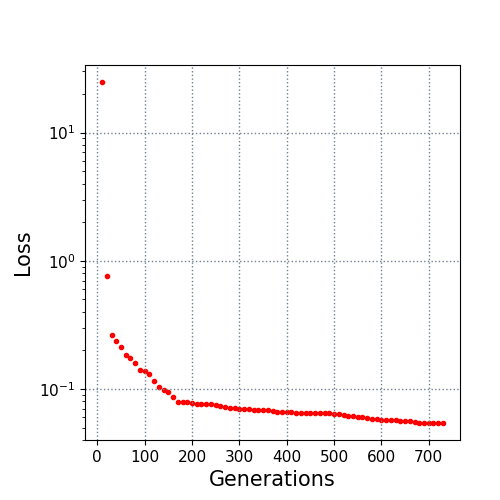

Source data for this figure (header and first rows):
10.0, 24.790794
20.0, 0.7561
30.0, 0.2642
40.0, 0.2379
50.0, 0.2141
60.0, 0.1847
70.0, 0.1758
80.0, 0.1585
90.0, 0.1403
100.0, 0.1374
110.0, 0.1297
120.0, 0.1158
130.0, 0.1035
140.0, 0.09804
150.0, 0.09442
160.0, 0.08605
170.0, 0.07963
180.0, 0.07963
190.0, 0.0796
200.0, 0.07799
210.0, 0.07692
220.0, 0.07659
230.0, 0.07648
240.0, 0.07621
250.0, 0.0751
260.0, 0.0733
270.0, 0.07284
280.0, 0.07147
290.0, 0.0712
300.0, 0.07036
310.0, 0.07021
320.0, 0.06952
330.0, 0.06888
340.0, 0.06854
350.0, 0.06838
360.0, 0.06797
370.0, 0.06785
380.0, 0.06628
390.0, 0.06615
400.0, 0.06611
410.0, 0.06598
420.0, 0.06545
430.0, 0.06529
440.0, 0.06517
450.0, 0.06494
460.0, 0.06484
470.0, 0.06484
480.0, 0.06476
490.0, 0.06439
500.0, 0.06398
510.0, 0.06353
520.0, 0.06276
530.0, 0.06172
540.0, 0.06112
550.0, 0.06068
560.0, 0.06029
570.0, 0.0596
580.0, 0.05881
590.0, 0.05818
600.0, 0.05762
610.0, 0.05729
... 12 more rows
